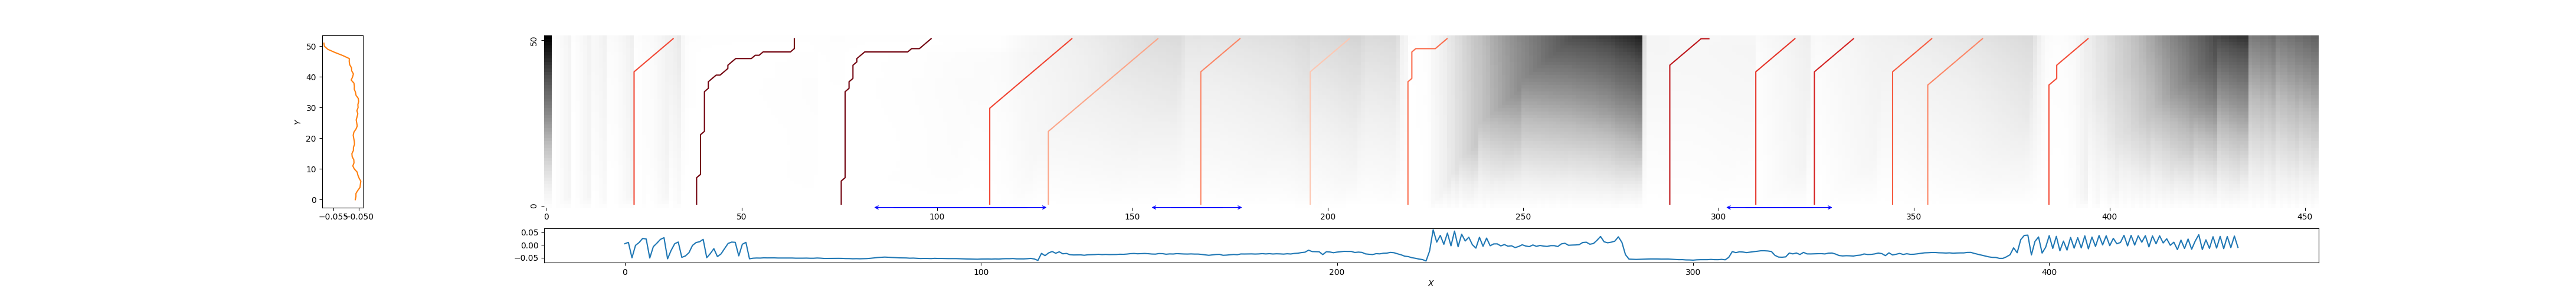

The file beside this chart, header and first rows:
23, 33, 0.4078805719052578
39, 64, 0.02556
76, 99, 0.0225
114, 135, 0.3971
129, 157, 0.6825
168, 178, 0.5839
196, 206, 0.7912
221, 231, 0.5096
288, 298, 0.2108
310, 320, 0.3443
325, 335, 0.2824
345, 355, 0.4643
354, 368, 0.5867
385, 395, 0.4241
